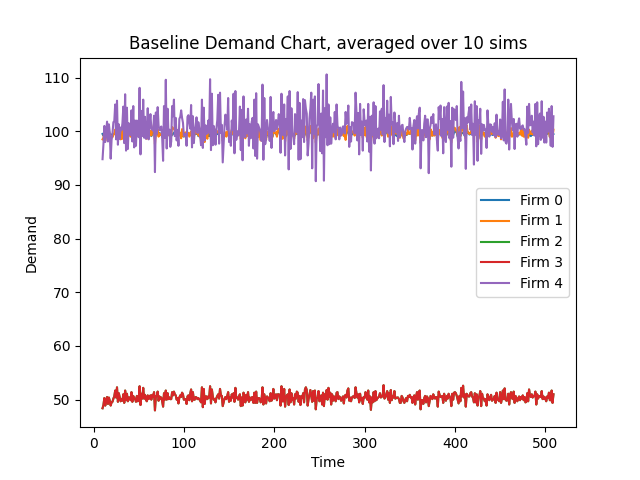

The file beside this chart, header and first rows:
Time, 10, 11, 12, 13, 14, 15, 16, 17, 18, 19, 20, 21, 22, 23, 24, 25, 26, 27, 28, 29, 30, 31, 32
Firm 0 Demand, 99.5, 99.2, 99.9, 98.9, 99.4, 99.6, 99.2, 99.8, 99.4, 99.4, 99.4, 99.1, 99.5, 99.5, 99.8, 99.4, 100.0, 99.2, 99.9, 99.8, 99.1, 99.6, 98.9
Firm 1 Demand, 98.5, 98.8, 100.0, 98.2, 99.4, 100.0, 98.7, 100.1, 99.3, 99.0, 99.1, 98.9, 99.4, 99.5, 100.3, 99.0, 101.5, 98.9, 100.5, 100.0, 98.5, 99.9, 98.6
Firm 2 Demand, 48.4, 49.0, 50.3, 48.9, 49.8, 50.5, 49.2, 50.4, 49.8, 48.9, 49.5, 49.6, 50.2, 50.6, 51.7, 50.4, 52.3, 49.6, 51.2, 50.4, 49.7, 50.1, 49.8
Firm 3 Demand, 48.4, 49.0, 50.3, 48.9, 49.8, 50.5, 49.2, 50.4, 49.8, 48.9, 49.5, 49.6, 50.2, 50.6, 51.7, 50.4, 52.3, 49.6, 51.2, 50.4, 49.7, 50.1, 49.8
Firm 4 Demand, 94.8, 97.6, 101.0, 98.0, 99.8, 101.8, 98.1, 101.3, 99.8, 94.9, 98.4, 99.6, 101.7, 101.9, 105.0, 98.5, 105.7, 97.5, 101.3, 98.6, 100.7, 100.2, 101.5
Firm 0 CostMoney, 23694, 23694, 23694, 23694, 23694, 23694, 23694, 23694, 23694, 23694, 23694, 23694, 23694, 23694, 23694, 23694, 23694, 23694, 23694, 23694, 23694, 23694, 23694
Firm 1 CostMoney, 0.0, 0.0, 0.0, 0.0, 0.0, 0.0, 0.0, 0.0, 0.0, 0.0, 0.0, 0.0, 0.0, 0.0, 0.0, 0.0, 0.0, 0.0, 0.0, 0.0, 0.0, 0.0, 0.0
Firm 2 CostMoney, 0.0, 0.0, 0.0, 0.0, 0.0, 0.0, 0.0, 0.0, 0.0, 0.0, 0.0, 0.0, 0.0, 0.0, 0.0, 0.0, 0.0, 0.0, 0.0, 0.0, 0.0, 0.0, 0.0
Firm 3 CostMoney, 0.0, 0.0, 0.0, 0.0, 0.0, 0.0, 0.0, 0.0, 0.0, 0.0, 0.0, 0.0, 0.0, 0.0, 0.0, 0.0, 0.0, 0.0, 0.0, 0.0, 0.0, 0.0, 0.0
Firm 4 CostMoney, 0.0, 0.0, 0.0, 0.0, 0.0, 0.0, 0.0, 0.0, 0.0, 0.0, 0.0, 0.0, 0.0, 0.0, 0.0, 0.0, 0.0, 0.0, 0.0, 0.0, 0.0, 0.0, 0.0
Firm 0 CostCO2, 883371, 883371, 883371, 883371, 883371, 883371, 883371, 883371, 883371, 883371, 883371, 883371, 883371, 883371, 883371, 883371, 883371, 883371, 883371, 883371, 883371, 883371, 883371
Firm 1 CostCO2, 0.0, 0.0, 0.0, 0.0, 0.0, 0.0, 0.0, 0.0, 0.0, 0.0, 0.0, 0.0, 0.0, 0.0, 0.0, 0.0, 0.0, 0.0, 0.0, 0.0, 0.0, 0.0, 0.0
Firm 2 CostCO2, 0.0, 0.0, 0.0, 0.0, 0.0, 0.0, 0.0, 0.0, 0.0, 0.0, 0.0, 0.0, 0.0, 0.0, 0.0, 0.0, 0.0, 0.0, 0.0, 0.0, 0.0, 0.0, 0.0
Firm 3 CostCO2, 0.0, 0.0, 0.0, 0.0, 0.0, 0.0, 0.0, 0.0, 0.0, 0.0, 0.0, 0.0, 0.0, 0.0, 0.0, 0.0, 0.0, 0.0, 0.0, 0.0, 0.0, 0.0, 0.0
Firm 4 CostCO2, 0.0, 0.0, 0.0, 0.0, 0.0, 0.0, 0.0, 0.0, 0.0, 0.0, 0.0, 0.0, 0.0, 0.0, 0.0, 0.0, 0.0, 0.0, 0.0, 0.0, 0.0, 0.0, 0.0
Firm 0 CostWater, 121600, 121600, 121600, 121600, 121600, 121600, 121600, 121600, 121600, 121600, 121600, 121600, 121600, 121600, 121600, 121600, 121600, 121600, 121600, 121600, 121600, 121600, 121600
Firm 1 CostWater, 0.0, 0.0, 0.0, 0.0, 0.0, 0.0, 0.0, 0.0, 0.0, 0.0, 0.0, 0.0, 0.0, 0.0, 0.0, 0.0, 0.0, 0.0, 0.0, 0.0, 0.0, 0.0, 0.0
Firm 2 CostWater, 0.0, 0.0, 0.0, 0.0, 0.0, 0.0, 0.0, 0.0, 0.0, 0.0, 0.0, 0.0, 0.0, 0.0, 0.0, 0.0, 0.0, 0.0, 0.0, 0.0, 0.0, 0.0, 0.0
Firm 3 CostWater, 0.0, 0.0, 0.0, 0.0, 0.0, 0.0, 0.0, 0.0, 0.0, 0.0, 0.0, 0.0, 0.0, 0.0, 0.0, 0.0, 0.0, 0.0, 0.0, 0.0, 0.0, 0.0, 0.0
Firm 4 CostWater, 0.0, 0.0, 0.0, 0.0, 0.0, 0.0, 0.0, 0.0, 0.0, 0.0, 0.0, 0.0, 0.0, 0.0, 0.0, 0.0, 0.0, 0.0, 0.0, 0.0, 0.0, 0.0, 0.0
Firm 0 Backlog, 99.5, 99.2, 99.9, 98.9, 99.4, 99.6, 99.2, 99.8, 99.4, 99.4, 99.4, 99.1, 99.5, 99.5, 99.8, 99.4, 100.0, 99.2, 99.9, 99.8, 99.1, 99.6, 98.9
Firm 1 Backlog, 98.5, 98.8, 100.0, 98.2, 99.4, 100.0, 98.7, 100.1, 99.3, 99.0, 99.1, 98.9, 99.4, 99.5, 100.3, 99.0, 101.5, 98.9, 100.5, 100.0, 98.5, 99.9, 98.6
Firm 2 Backlog, 48.4, 49.0, 50.3, 48.9, 49.8, 50.5, 49.2, 50.4, 49.8, 48.9, 49.5, 49.6, 50.2, 50.6, 51.7, 50.4, 52.3, 49.6, 51.2, 50.4, 49.7, 50.1, 49.8
Firm 3 Backlog, 48.4, 49.0, 50.3, 48.9, 49.8, 50.5, 49.2, 50.4, 49.8, 48.9, 49.5, 49.6, 50.2, 50.6, 51.7, 50.4, 52.3, 49.6, 51.2, 50.4, 49.7, 50.1, 49.8
Firm 4 Backlog, 94.8, 97.6, 101.0, 98.0, 99.8, 101.8, 98.1, 101.3, 99.8, 94.9, 98.4, 99.6, 101.7, 101.9, 105.0, 98.5, 105.7, 97.5, 101.3, 98.6, 100.7, 100.2, 101.5
